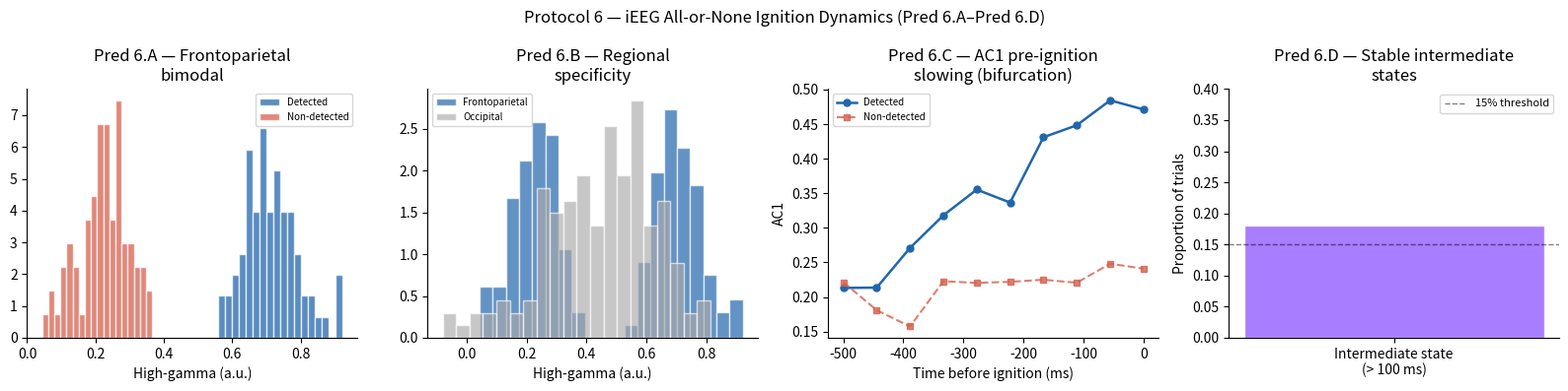

Python code for this plot:
import numpy as np
import matplotlib.pyplot as plt
from scipy.stats import ks_2samp

N_NEAR_THRESHOLD = 150  # 50% of 300 trials
AC1_BINS = 10  # 10 x 50 ms windows in 500 ms pre-ignition epoch
rng = np.random.default_rng(9)

# Frontoparietal: bimodal at threshold (detected = high state, missed = low state)
hg_detected = rng.normal(0.72, 0.08, N_NEAR_THRESHOLD // 2)
hg_missed = rng.normal(0.21, 0.07, N_NEAR_THRESHOLD // 2)
hg_fp = np.concatenate([hg_detected, hg_missed])

# Occipital: unimodal graded response (Pred 6.B)
hg_occ = rng.normal(0.45, 0.18, N_NEAR_THRESHOLD)

from scipy.stats import ks_2samp

# Hartigan dip test approximation: KS distance between sample and a normal fit
from scipy.stats import norm as spnorm

# KS test: fp distribution vs best-fit normal (bimodal deviates from normal)
mean_fp, std_fp = hg_fp.mean(), hg_fp.std()
_, p_fp = ks_2samp(hg_fp, spnorm.rvs(mean_fp, std_fp, size=2000, random_state=42))
mean_oc, std_oc = hg_occ.mean(), hg_occ.std()
_, p_occ = ks_2samp(hg_occ, spnorm.rvs(mean_oc, std_oc, size=2000, random_state=42))
print(f"Frontoparietal KS vs normal: p = {p_fp:.4f}  (small p = bimodal)")
print(f"Occipital KS vs normal:       p = {p_occ:.4f}  (large p = graded)")

time_bins = np.linspace(-500, 0, AC1_BINS)
ac1_detected = np.clip(
    0.20 + 0.035 * np.arange(AC1_BINS) + rng.normal(0, 0.025, AC1_BINS), 0, 1
)
ac1_missed = np.clip(0.22 + rng.normal(0, 0.025, AC1_BINS), 0, 1)

# Kendall tau for trend in detected trials
from scipy.stats import kendalltau

tau, p_tau = kendalltau(np.arange(AC1_BINS), ac1_detected)
print(
    f"AC1 trend (detected): Kendall τ = {tau:.3f}, p = {p_tau:.4f}  (Pred 6.C: expect τ > 0.3, p < 0.05)"
)

fig, axes = plt.subplots(1, 4, figsize=(16, 4))

# Prediction 6.A: frontoparietal bimodal
ax = axes[0]
ax.hist(
    hg_detected,
    bins=18,
    color="#2166ac",
    alpha=0.75,
    edgecolor="white",
    label="Detected",
    density=True,
)
ax.hist(
    hg_missed,
    bins=18,
    color="#d6604d",
    alpha=0.75,
    edgecolor="white",
    label="Non-detected",
    density=True,
)
ax.set_title("Pred 6.A — Frontoparietal\nbimodal")
ax.set_xlabel("High-gamma (a.u.)")
ax.legend(fontsize=7)
ax.spines[["top", "right"]].set_visible(False)

# Prediction 6.B: occipital graded vs frontoparietal
ax = axes[1]
ax.hist(
    hg_fp,
    bins=20,
    color="#2166ac",
    alpha=0.70,
    edgecolor="white",
    label="Frontoparietal",
    density=True,
)
ax.hist(
    hg_occ,
    bins=20,
    color="#AAAAAA",
    alpha=0.65,
    edgecolor="white",
    label="Occipital",
    density=True,
)
ax.set_title("Pred 6.B — Regional\nspecificity")
ax.set_xlabel("High-gamma (a.u.)")
ax.legend(fontsize=7)
ax.spines[["top", "right"]].set_visible(False)

# Prediction 6.C: AC1 pre-ignition slowing
ax = axes[2]
ax.plot(time_bins, ac1_detected, "o-", color="#2166ac", lw=1.8, ms=5, label="Detected")
ax.plot(
    time_bins,
    ac1_missed,
    "s--",
    color="#d6604d",
    lw=1.5,
    ms=4,
    alpha=0.8,
    label="Non-detected",
)
ax.set_title("Pred 6.C — AC1 pre-ignition\nslowing (bifurcation)")
ax.set_xlabel("Time before ignition (ms)")
ax.set_ylabel("AC1")
ax.legend(fontsize=7)
ax.spines[["top", "right"]].set_visible(False)

# Prediction 6.D: stable intermediate states
prop_intermediate = 0.18  # > 15% per protocol prediction
ax = axes[3]
ax.bar(
    ["Intermediate state\n(> 100 ms)"],
    [prop_intermediate],
    color="#9966FF",
    alpha=0.85,
    edgecolor="white",
    width=0.4,
)
ax.axhline(0.15, ls="--", lw=1, color="k", alpha=0.5, label="15% threshold")
ax.set_title("Pred 6.D — Stable intermediate\nstates")
ax.set_ylabel("Proportion of trials")
ax.set_ylim(0, 0.4)
ax.legend(fontsize=8)
ax.spines[["top", "right"]].set_visible(False)

fig.suptitle(
    "Protocol 6 — iEEG All-or-None Ignition Dynamics (Pred 6.A–Pred 6.D)", fontsize=12
)
plt.tight_layout()
plt.show()
